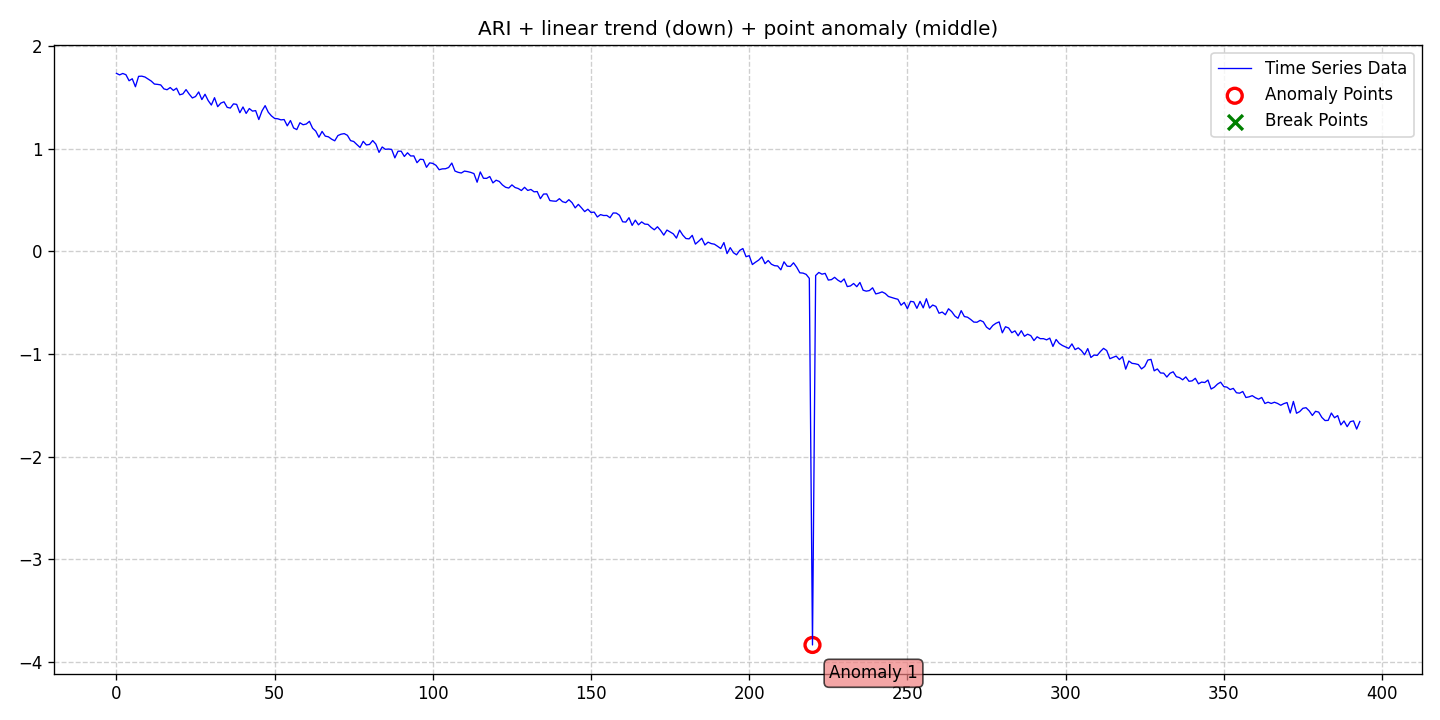

Source data for this figure (header and first rows):
date, data, stationary, det_lin_up, det_lin_down, det_quad, det_cubic, det_exp, det_damped, stoc_trend, volatility, single_seas, multiple_seas, point_anom_single, point_anom_multi, collect_anom, context_anom, mean_shift, var_shift, trend_shift, point_anom_count, point_anom_location, point_anom_point, collect_anom_count
2020-01-01, 1.732, 0, 0, 1, 0, 0, 0, 0, 1, 0, 0, 0, 1, 0, 0, 0, 0, 0, 0, 1, middle, [220], 0
2020-01-02, 1.717, 0, 0, 1, 0, 0, 0, 0, 1, 0, 0, 0, 1, 0, 0, 0, 0, 0, 0, 1, middle, [220], 0
2020-01-03, 1.731, 0, 0, 1, 0, 0, 0, 0, 1, 0, 0, 0, 1, 0, 0, 0, 0, 0, 0, 1, middle, [220], 0
2020-01-04, 1.719, 0, 0, 1, 0, 0, 0, 0, 1, 0, 0, 0, 1, 0, 0, 0, 0, 0, 0, 1, middle, [220], 0
2020-01-05, 1.66, 0, 0, 1, 0, 0, 0, 0, 1, 0, 0, 0, 1, 0, 0, 0, 0, 0, 0, 1, middle, [220], 0
2020-01-06, 1.679, 0, 0, 1, 0, 0, 0, 0, 1, 0, 0, 0, 1, 0, 0, 0, 0, 0, 0, 1, middle, [220], 0
2020-01-07, 1.601, 0, 0, 1, 0, 0, 0, 0, 1, 0, 0, 0, 1, 0, 0, 0, 0, 0, 0, 1, middle, [220], 0
2020-01-08, 1.703, 0, 0, 1, 0, 0, 0, 0, 1, 0, 0, 0, 1, 0, 0, 0, 0, 0, 0, 1, middle, [220], 0
2020-01-09, 1.705, 0, 0, 1, 0, 0, 0, 0, 1, 0, 0, 0, 1, 0, 0, 0, 0, 0, 0, 1, middle, [220], 0
2020-01-10, 1.696, 0, 0, 1, 0, 0, 0, 0, 1, 0, 0, 0, 1, 0, 0, 0, 0, 0, 0, 1, middle, [220], 0
2020-01-11, 1.676, 0, 0, 1, 0, 0, 0, 0, 1, 0, 0, 0, 1, 0, 0, 0, 0, 0, 0, 1, middle, [220], 0
2020-01-12, 1.657, 0, 0, 1, 0, 0, 0, 0, 1, 0, 0, 0, 1, 0, 0, 0, 0, 0, 0, 1, middle, [220], 0
2020-01-13, 1.628, 0, 0, 1, 0, 0, 0, 0, 1, 0, 0, 0, 1, 0, 0, 0, 0, 0, 0, 1, middle, [220], 0
2020-01-14, 1.625, 0, 0, 1, 0, 0, 0, 0, 1, 0, 0, 0, 1, 0, 0, 0, 0, 0, 0, 1, middle, [220], 0
2020-01-15, 1.619, 0, 0, 1, 0, 0, 0, 0, 1, 0, 0, 0, 1, 0, 0, 0, 0, 0, 0, 1, middle, [220], 0
2020-01-16, 1.581, 0, 0, 1, 0, 0, 0, 0, 1, 0, 0, 0, 1, 0, 0, 0, 0, 0, 0, 1, middle, [220], 0
2020-01-17, 1.572, 0, 0, 1, 0, 0, 0, 0, 1, 0, 0, 0, 1, 0, 0, 0, 0, 0, 0, 1, middle, [220], 0
2020-01-18, 1.594, 0, 0, 1, 0, 0, 0, 0, 1, 0, 0, 0, 1, 0, 0, 0, 0, 0, 0, 1, middle, [220], 0
2020-01-19, 1.566, 0, 0, 1, 0, 0, 0, 0, 1, 0, 0, 0, 1, 0, 0, 0, 0, 0, 0, 1, middle, [220], 0
2020-01-20, 1.587, 0, 0, 1, 0, 0, 0, 0, 1, 0, 0, 0, 1, 0, 0, 0, 0, 0, 0, 1, middle, [220], 0
2020-01-21, 1.523, 0, 0, 1, 0, 0, 0, 0, 1, 0, 0, 0, 1, 0, 0, 0, 0, 0, 0, 1, middle, [220], 0
2020-01-22, 1.532, 0, 0, 1, 0, 0, 0, 0, 1, 0, 0, 0, 1, 0, 0, 0, 0, 0, 0, 1, middle, [220], 0
2020-01-23, 1.574, 0, 0, 1, 0, 0, 0, 0, 1, 0, 0, 0, 1, 0, 0, 0, 0, 0, 0, 1, middle, [220], 0
2020-01-24, 1.53, 0, 0, 1, 0, 0, 0, 0, 1, 0, 0, 0, 1, 0, 0, 0, 0, 0, 0, 1, middle, [220], 0
2020-01-25, 1.492, 0, 0, 1, 0, 0, 0, 0, 1, 0, 0, 0, 1, 0, 0, 0, 0, 0, 0, 1, middle, [220], 0
2020-01-26, 1.506, 0, 0, 1, 0, 0, 0, 0, 1, 0, 0, 0, 1, 0, 0, 0, 0, 0, 0, 1, middle, [220], 0
2020-01-27, 1.551, 0, 0, 1, 0, 0, 0, 0, 1, 0, 0, 0, 1, 0, 0, 0, 0, 0, 0, 1, middle, [220], 0
2020-01-28, 1.476, 0, 0, 1, 0, 0, 0, 0, 1, 0, 0, 0, 1, 0, 0, 0, 0, 0, 0, 1, middle, [220], 0
2020-01-29, 1.528, 0, 0, 1, 0, 0, 0, 0, 1, 0, 0, 0, 1, 0, 0, 0, 0, 0, 0, 1, middle, [220], 0
2020-01-30, 1.467, 0, 0, 1, 0, 0, 0, 0, 1, 0, 0, 0, 1, 0, 0, 0, 0, 0, 0, 1, middle, [220], 0
2020-01-31, 1.423, 0, 0, 1, 0, 0, 0, 0, 1, 0, 0, 0, 1, 0, 0, 0, 0, 0, 0, 1, middle, [220], 0
2020-02-01, 1.495, 0, 0, 1, 0, 0, 0, 0, 1, 0, 0, 0, 1, 0, 0, 0, 0, 0, 0, 1, middle, [220], 0
2020-02-02, 1.407, 0, 0, 1, 0, 0, 0, 0, 1, 0, 0, 0, 1, 0, 0, 0, 0, 0, 0, 1, middle, [220], 0
2020-02-03, 1.442, 0, 0, 1, 0, 0, 0, 0, 1, 0, 0, 0, 1, 0, 0, 0, 0, 0, 0, 1, middle, [220], 0
2020-02-04, 1.455, 0, 0, 1, 0, 0, 0, 0, 1, 0, 0, 0, 1, 0, 0, 0, 0, 0, 0, 1, middle, [220], 0
2020-02-05, 1.401, 0, 0, 1, 0, 0, 0, 0, 1, 0, 0, 0, 1, 0, 0, 0, 0, 0, 0, 1, middle, [220], 0
2020-02-06, 1.394, 0, 0, 1, 0, 0, 0, 0, 1, 0, 0, 0, 1, 0, 0, 0, 0, 0, 0, 1, middle, [220], 0
2020-02-07, 1.435, 0, 0, 1, 0, 0, 0, 0, 1, 0, 0, 0, 1, 0, 0, 0, 0, 0, 0, 1, middle, [220], 0
2020-02-08, 1.43, 0, 0, 1, 0, 0, 0, 0, 1, 0, 0, 0, 1, 0, 0, 0, 0, 0, 0, 1, middle, [220], 0
2020-02-09, 1.348, 0, 0, 1, 0, 0, 0, 0, 1, 0, 0, 0, 1, 0, 0, 0, 0, 0, 0, 1, middle, [220], 0
2020-02-10, 1.404, 0, 0, 1, 0, 0, 0, 0, 1, 0, 0, 0, 1, 0, 0, 0, 0, 0, 0, 1, middle, [220], 0
2020-02-11, 1.342, 0, 0, 1, 0, 0, 0, 0, 1, 0, 0, 0, 1, 0, 0, 0, 0, 0, 0, 1, middle, [220], 0
2020-02-12, 1.389, 0, 0, 1, 0, 0, 0, 0, 1, 0, 0, 0, 1, 0, 0, 0, 0, 0, 0, 1, middle, [220], 0
2020-02-13, 1.364, 0, 0, 1, 0, 0, 0, 0, 1, 0, 0, 0, 1, 0, 0, 0, 0, 0, 0, 1, middle, [220], 0
2020-02-14, 1.369, 0, 0, 1, 0, 0, 0, 0, 1, 0, 0, 0, 1, 0, 0, 0, 0, 0, 0, 1, middle, [220], 0
2020-02-15, 1.282, 0, 0, 1, 0, 0, 0, 0, 1, 0, 0, 0, 1, 0, 0, 0, 0, 0, 0, 1, middle, [220], 0
2020-02-16, 1.366, 0, 0, 1, 0, 0, 0, 0, 1, 0, 0, 0, 1, 0, 0, 0, 0, 0, 0, 1, middle, [220], 0
2020-02-17, 1.418, 0, 0, 1, 0, 0, 0, 0, 1, 0, 0, 0, 1, 0, 0, 0, 0, 0, 0, 1, middle, [220], 0
2020-02-18, 1.353, 0, 0, 1, 0, 0, 0, 0, 1, 0, 0, 0, 1, 0, 0, 0, 0, 0, 0, 1, middle, [220], 0
2020-02-19, 1.317, 0, 0, 1, 0, 0, 0, 0, 1, 0, 0, 0, 1, 0, 0, 0, 0, 0, 0, 1, middle, [220], 0
2020-02-20, 1.293, 0, 0, 1, 0, 0, 0, 0, 1, 0, 0, 0, 1, 0, 0, 0, 0, 0, 0, 1, middle, [220], 0
2020-02-21, 1.289, 0, 0, 1, 0, 0, 0, 0, 1, 0, 0, 0, 1, 0, 0, 0, 0, 0, 0, 1, middle, [220], 0
2020-02-22, 1.279, 0, 0, 1, 0, 0, 0, 0, 1, 0, 0, 0, 1, 0, 0, 0, 0, 0, 0, 1, middle, [220], 0
2020-02-23, 1.282, 0, 0, 1, 0, 0, 0, 0, 1, 0, 0, 0, 1, 0, 0, 0, 0, 0, 0, 1, middle, [220], 0
2020-02-24, 1.221, 0, 0, 1, 0, 0, 0, 0, 1, 0, 0, 0, 1, 0, 0, 0, 0, 0, 0, 1, middle, [220], 0
2020-02-25, 1.273, 0, 0, 1, 0, 0, 0, 0, 1, 0, 0, 0, 1, 0, 0, 0, 0, 0, 0, 1, middle, [220], 0
2020-02-26, 1.2, 0, 0, 1, 0, 0, 0, 0, 1, 0, 0, 0, 1, 0, 0, 0, 0, 0, 0, 1, middle, [220], 0
2020-02-27, 1.184, 0, 0, 1, 0, 0, 0, 0, 1, 0, 0, 0, 1, 0, 0, 0, 0, 0, 0, 1, middle, [220], 0
2020-02-28, 1.251, 0, 0, 1, 0, 0, 0, 0, 1, 0, 0, 0, 1, 0, 0, 0, 0, 0, 0, 1, middle, [220], 0
2020-02-29, 1.231, 0, 0, 1, 0, 0, 0, 0, 1, 0, 0, 0, 1, 0, 0, 0, 0, 0, 0, 1, middle, [220], 0
... 334 more rows
